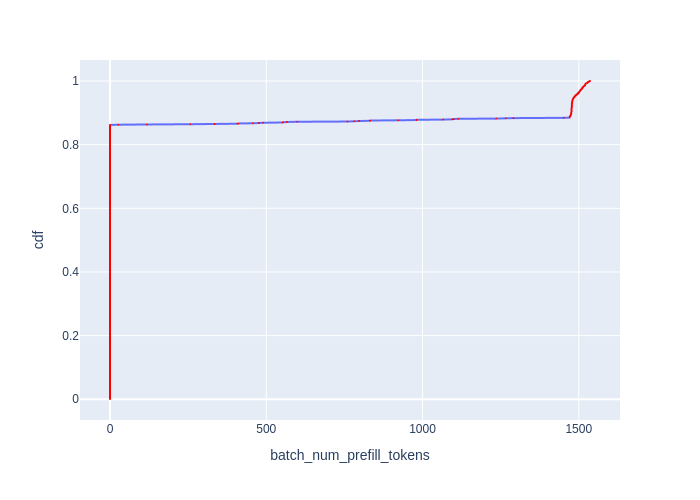

The table this chart was drawn from, first rows:
Batch Id, batch_num_prefill_tokens, cdf
85, 0, 0.0007716
86, 0, 0.001543
87, 0, 0.002315
88, 0, 0.003086
89, 0, 0.003858
90, 0, 0.00463
91, 0, 0.005401
92, 0, 0.006173
96, 0, 0.006944
97, 0, 0.007716
98, 0, 0.008488
99, 0, 0.009259
100, 0, 0.01003
101, 0, 0.0108
102, 0, 0.01157
103, 0, 0.01235
104, 0, 0.01312
105, 0, 0.01389
106, 0, 0.01466
107, 0, 0.01543
108, 0, 0.0162
109, 0, 0.01698
110, 0, 0.01775
111, 0, 0.01852
112, 0, 0.01929
113, 0, 0.02006
114, 0, 0.02083
115, 0, 0.0216
116, 0, 0.02238
117, 0, 0.02315
118, 0, 0.02392
119, 0, 0.02469
120, 0, 0.02546
121, 0, 0.02623
122, 0, 0.02701
123, 0, 0.02778
124, 0, 0.02855
125, 0, 0.02932
126, 0, 0.03009
127, 0, 0.03086
128, 0, 0.03164
129, 0, 0.03241
130, 0, 0.03318
131, 0, 0.03395
132, 0, 0.03472
133, 0, 0.03549
134, 0, 0.03627
135, 0, 0.03704
136, 0, 0.03781
137, 0, 0.03858
138, 0, 0.03935
139, 0, 0.04012
140, 0, 0.0409
141, 0, 0.04167
142, 0, 0.04244
143, 0, 0.04321
144, 0, 0.04398
145, 0, 0.04475
146, 0, 0.04552
147, 0, 0.0463
... 1,236 more rows
